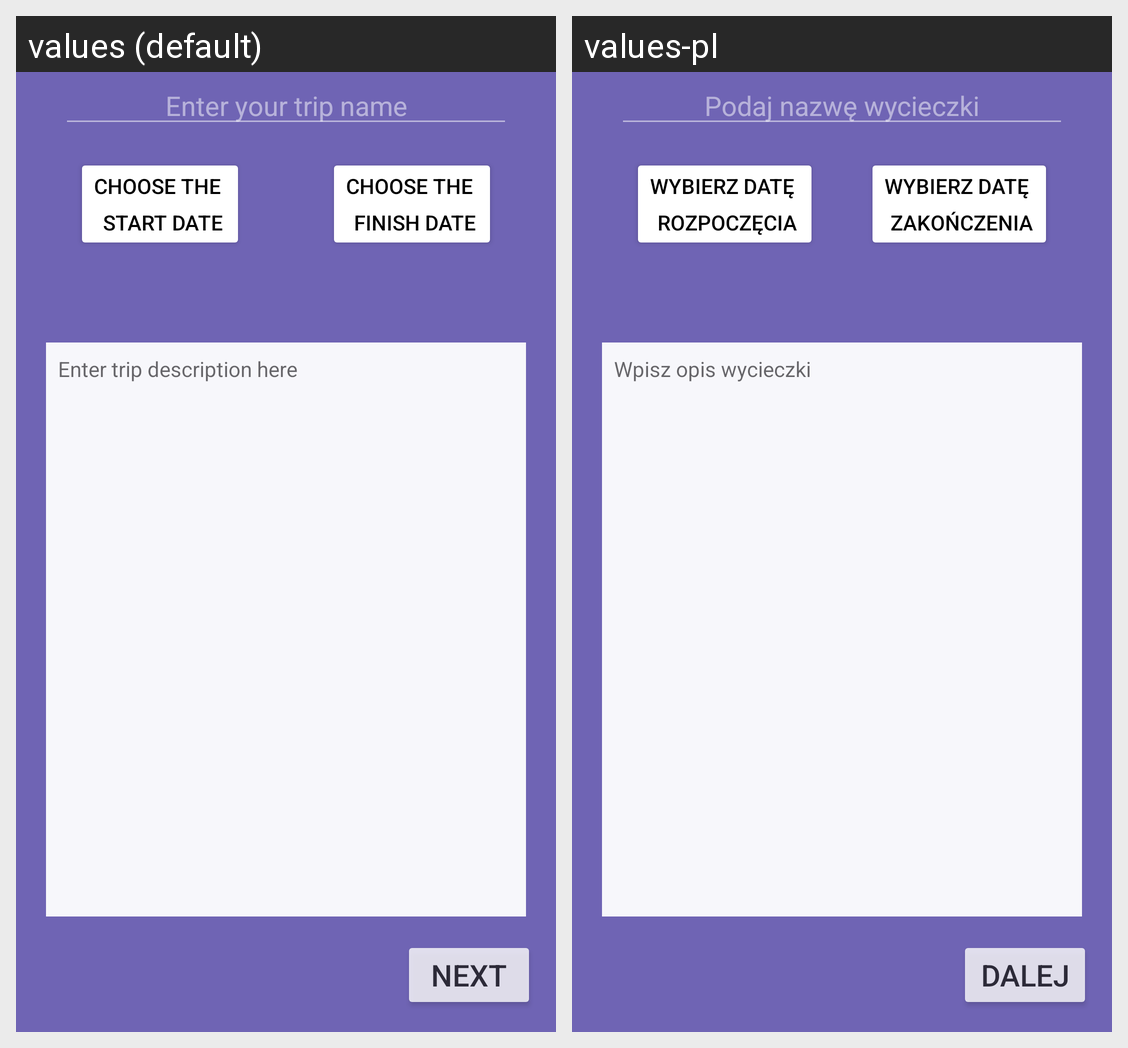

Here is an Android app screen in its default locale and in the app's own translations. Write out the translated-string differences for the strings that appear on this screen.
Android screen res/layout/activity_trip_creation.xml rendered under 2 locales, left to right: values (default), values-pl. Device: Nexus 5 (rendered at 1080×1920; each locale shown at half size, 540×960, under a caption strip naming it); theme AppTheme.
Strings drawn on this screen, with the default value and each locale's value (text and hints the layout hard-codes, and strings that could not be matched under every locale, appear in the picture but are not listed):

enter_your_trip_name
  values: Enter your trip name
  values-pl: Podaj nazwę wycieczki

choose_start_datetime
  values: Choose the 
       start date
  values-pl: Wybierz datę 
       rozpoczęcia

choose_finish_datetime
  values: Choose the 
       finish date
  values-pl: Wybierz datę 
       zakończenia

next_button
  values: Next
  values-pl: Dalej

enter_trip_description_here
  values: Enter trip description here
  values-pl: Wpisz opis wycieczki
